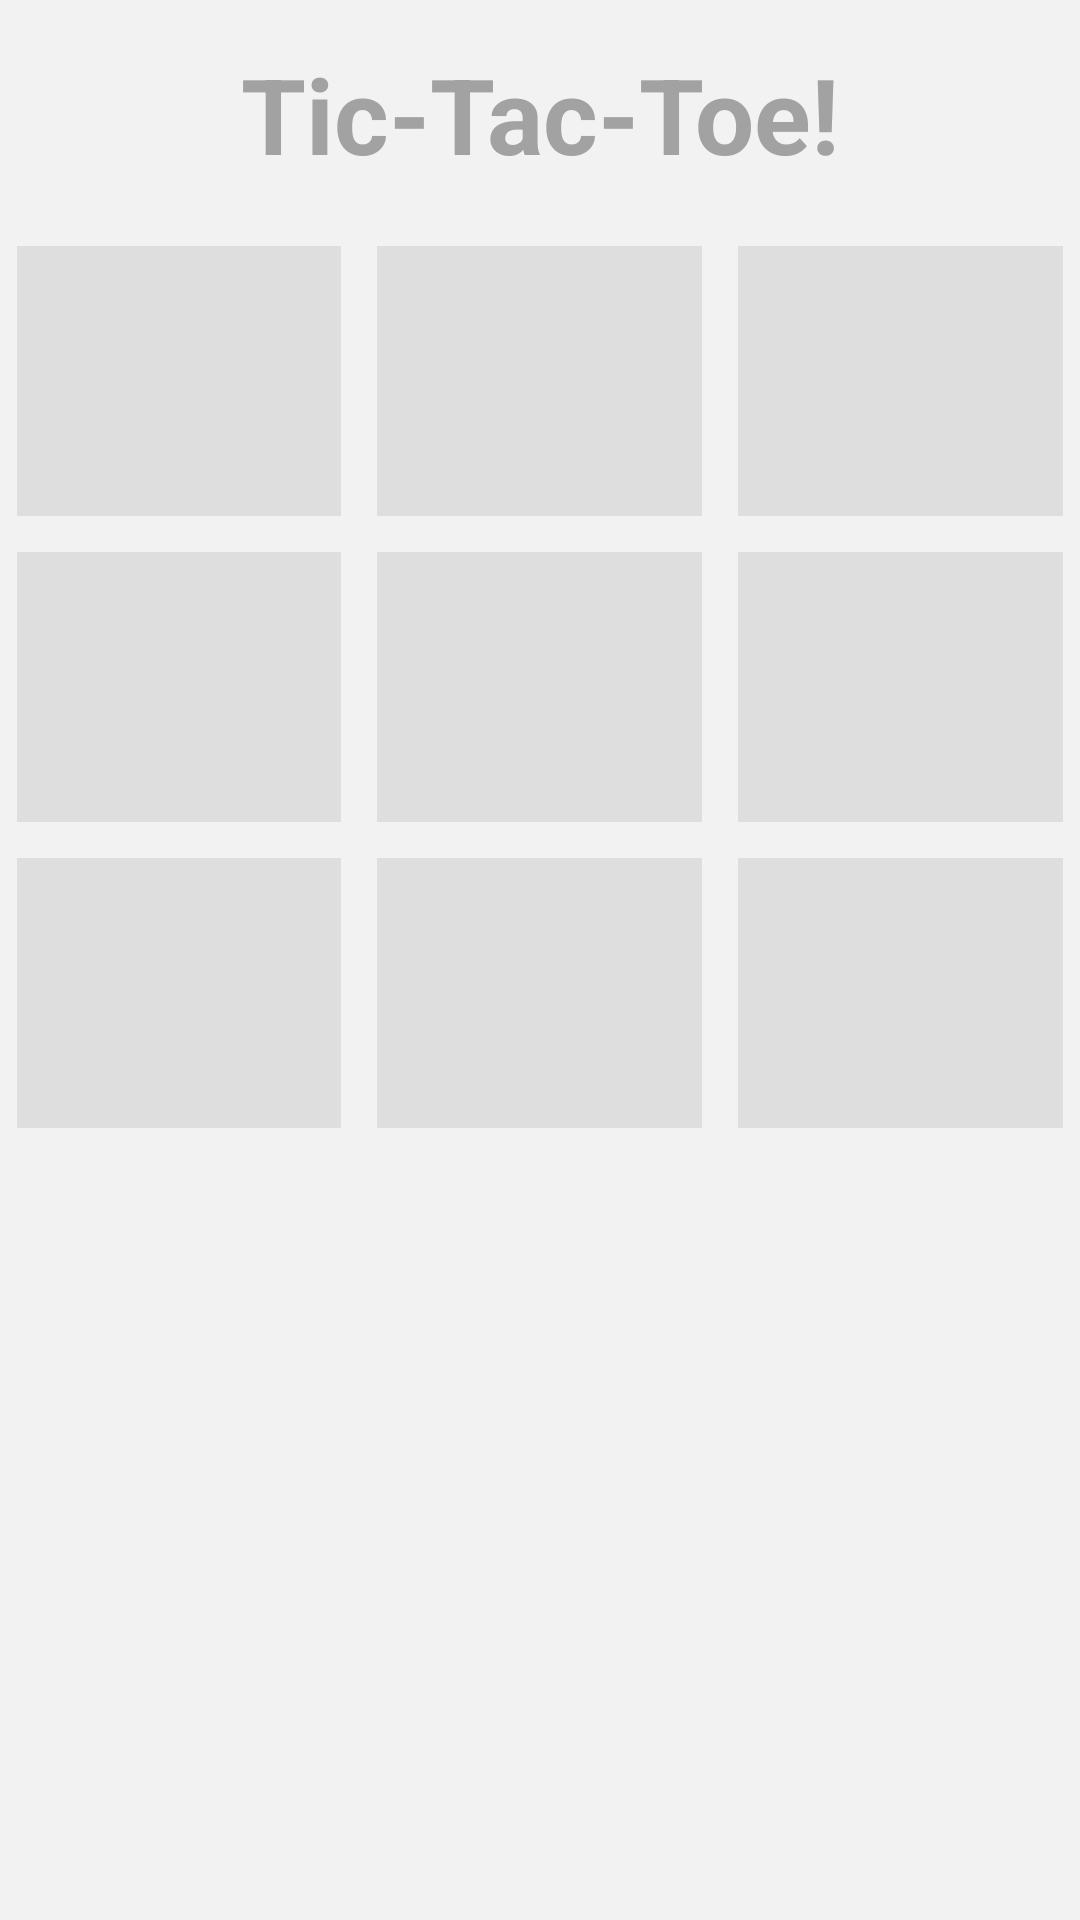

This screen was rendered from an Android layout file. Write that file and the resources it references.
<!-- AndroidManifest.xml: application theme Theme.AppCompat.Light -->
<!-- res/layout/activity_main.xml -->
<LinearLayout xmlns:android="http://schemas.android.com/apk/res/android"
    xmlns:tools="http://schemas.android.com/tools"
    android:layout_width="match_parent"
    android:layout_height="match_parent"
    android:background="#F2F2F2"
    android:orientation="vertical"
    android:paddingBottom="@dimen/activity_vertical_margin"
    android:paddingLeft="@dimen/activity_horizontal_margin"
    android:paddingRight="@dimen/activity_horizontal_margin"
    android:paddingTop="@dimen/activity_vertical_margin"
    tools:context="com.example.tictactoe_a.MainActivity" >
    
    <TextView
        android:id="@+id/text1"
        android:layout_width="match_parent"
        android:layout_height="70dp"
        android:layout_margin="3dp"
        android:gravity="center"
        android:textSize="35dp"
        android:textColor="#A2A2A2"
        android:text="Tic-Tac-Toe!"
        android:textStyle="bold" />
     

    <LinearLayout 
        android:orientation="horizontal" 
        android:layout_width="fill_parent" 
        android:layout_height="wrap_content" 
        android:layout_gravity="center" 
        android:gravity="center"> 
        
       <ImageButton
        android:id="@+id/imageButton1"
        android:layout_width="0dp"
        android:layout_height="90dp"
        android:layout_weight="1"
        android:layout_margin="6dp"
        android:background="#DEDEDE" />
       
       <ImageButton
        android:id="@+id/imageButton2"
        android:layout_width="0dp"
        android:layout_height="90dp"
        android:layout_weight="1"
        android:layout_margin="6dp"
        android:background="#DEDEDE" />
       
       <ImageButton
        android:id="@+id/imageButton3"
        android:layout_width="0dp"
        android:layout_height="90dp"
        android:layout_weight="1"
        android:layout_margin="6dp"
        android:background="#DEDEDE" />

   </LinearLayout>
   
     <LinearLayout 
        android:orientation="horizontal" 
        android:layout_width="fill_parent" 
        android:layout_height="wrap_content" 
        android:layout_gravity="center" 
        android:gravity="center"> 
        
       <ImageButton
        android:id="@+id/imageButton4"
        android:layout_width="0dp"
        android:layout_height="90dp"
        android:layout_weight="1"
        android:layout_margin="6dp"
        android:background="#DEDEDE" />
       
       <ImageButton
        android:id="@+id/imageButton5"
        android:layout_width="0dp"
        android:layout_height="90dp"
        android:layout_weight="1"
        android:layout_margin="6dp"
        android:background="#DEDEDE" />
       
       <ImageButton
        android:id="@+id/imageButton6"
        android:layout_width="0dp"
        android:layout_height="90dp"
        android:layout_weight="1"
        android:layout_margin="6dp"
        android:background="#DEDEDE" />

   </LinearLayout>
   
      <LinearLayout 
        android:orientation="horizontal" 
        android:layout_width="fill_parent" 
        android:layout_height="wrap_content" 
        android:layout_gravity="center" 
        android:gravity="center"> 
        
       <ImageButton
        android:id="@+id/imageButton7"
        android:layout_width="0dp"
        android:layout_height="90dp"
        android:layout_weight="1"
        android:layout_margin="6dp"
        android:background="#DEDEDE" />
       
       <ImageButton
        android:id="@+id/imageButton8"
        android:layout_width="0dp"
        android:layout_height="90dp"
        android:layout_weight="1"
        android:layout_margin="6dp"
        android:background="#DEDEDE" />
       
       <ImageButton
        android:id="@+id/imageButton9"
        android:layout_width="0dp"
        android:layout_height="90dp"
        android:layout_weight="1"
        android:layout_margin="6dp"
        android:background="#DEDEDE" />

   </LinearLayout>
   
      <TextView
        android:id="@+id/result"
        android:layout_width="match_parent"
        android:layout_height="90dp"
        android:layout_margin="3dp"
        android:gravity="center"
        android:textSize="20dp"
        android:textColor="#A2A2A2"
        android:textStyle="bold" />
      
   
</LinearLayout>
<!-- resources referenced by this layout -->
<resources>

</resources>
